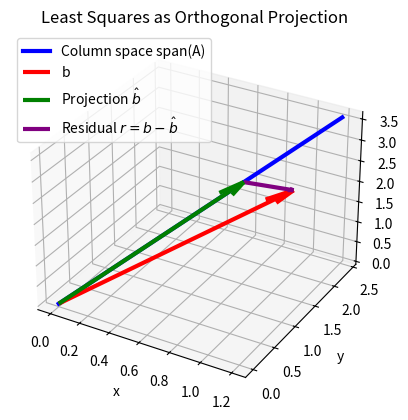

Reproduce this figure in Python.
import numpy as np
import matplotlib.pyplot as plt

# Define vectors
A = np.array([1, 2, 3], dtype=float)
b = np.array([1, 2, 2], dtype=float)

# Least squares projection
k = (A @ b) / (A @ A)
b_hat = k * A
r = b - b_hat

# Create 3D plot
fig = plt.figure()
ax = fig.add_subplot(projection='3d')

# Column space: blue line
t = np.linspace(0, 1.2, 50)
ax.plot(
    t*A[0], t*A[1], t*A[2],
    color='blue', linewidth=3, label="Column space span(A)"
)

# Vector b: red arrow
ax.quiver(
    0, 0, 0, b[0], b[1], b[2],
    color='red', linewidth=3, arrow_length_ratio=0.1,
    label="b"
)

# Projection b_hat: green arrow
ax.quiver(
    0, 0, 0, b_hat[0], b_hat[1], b_hat[2],
    color='green', linewidth=3, arrow_length_ratio=0.1,
    label="Projection $\hat b$"
)

# Residual r: purple arrow (from b_hat to b)
ax.quiver(
    b_hat[0], b_hat[1], b_hat[2],
    r[0], r[1], r[2],
    color='purple', linewidth=3, arrow_length_ratio=0.1,
    label="Residual $r=b-\hat b$"
)

# Labels and legend
ax.set_xlabel("x")
ax.set_ylabel("y")
ax.set_zlabel("z")
ax.set_title("Least Squares as Orthogonal Projection")
ax.legend()

plt.show()
